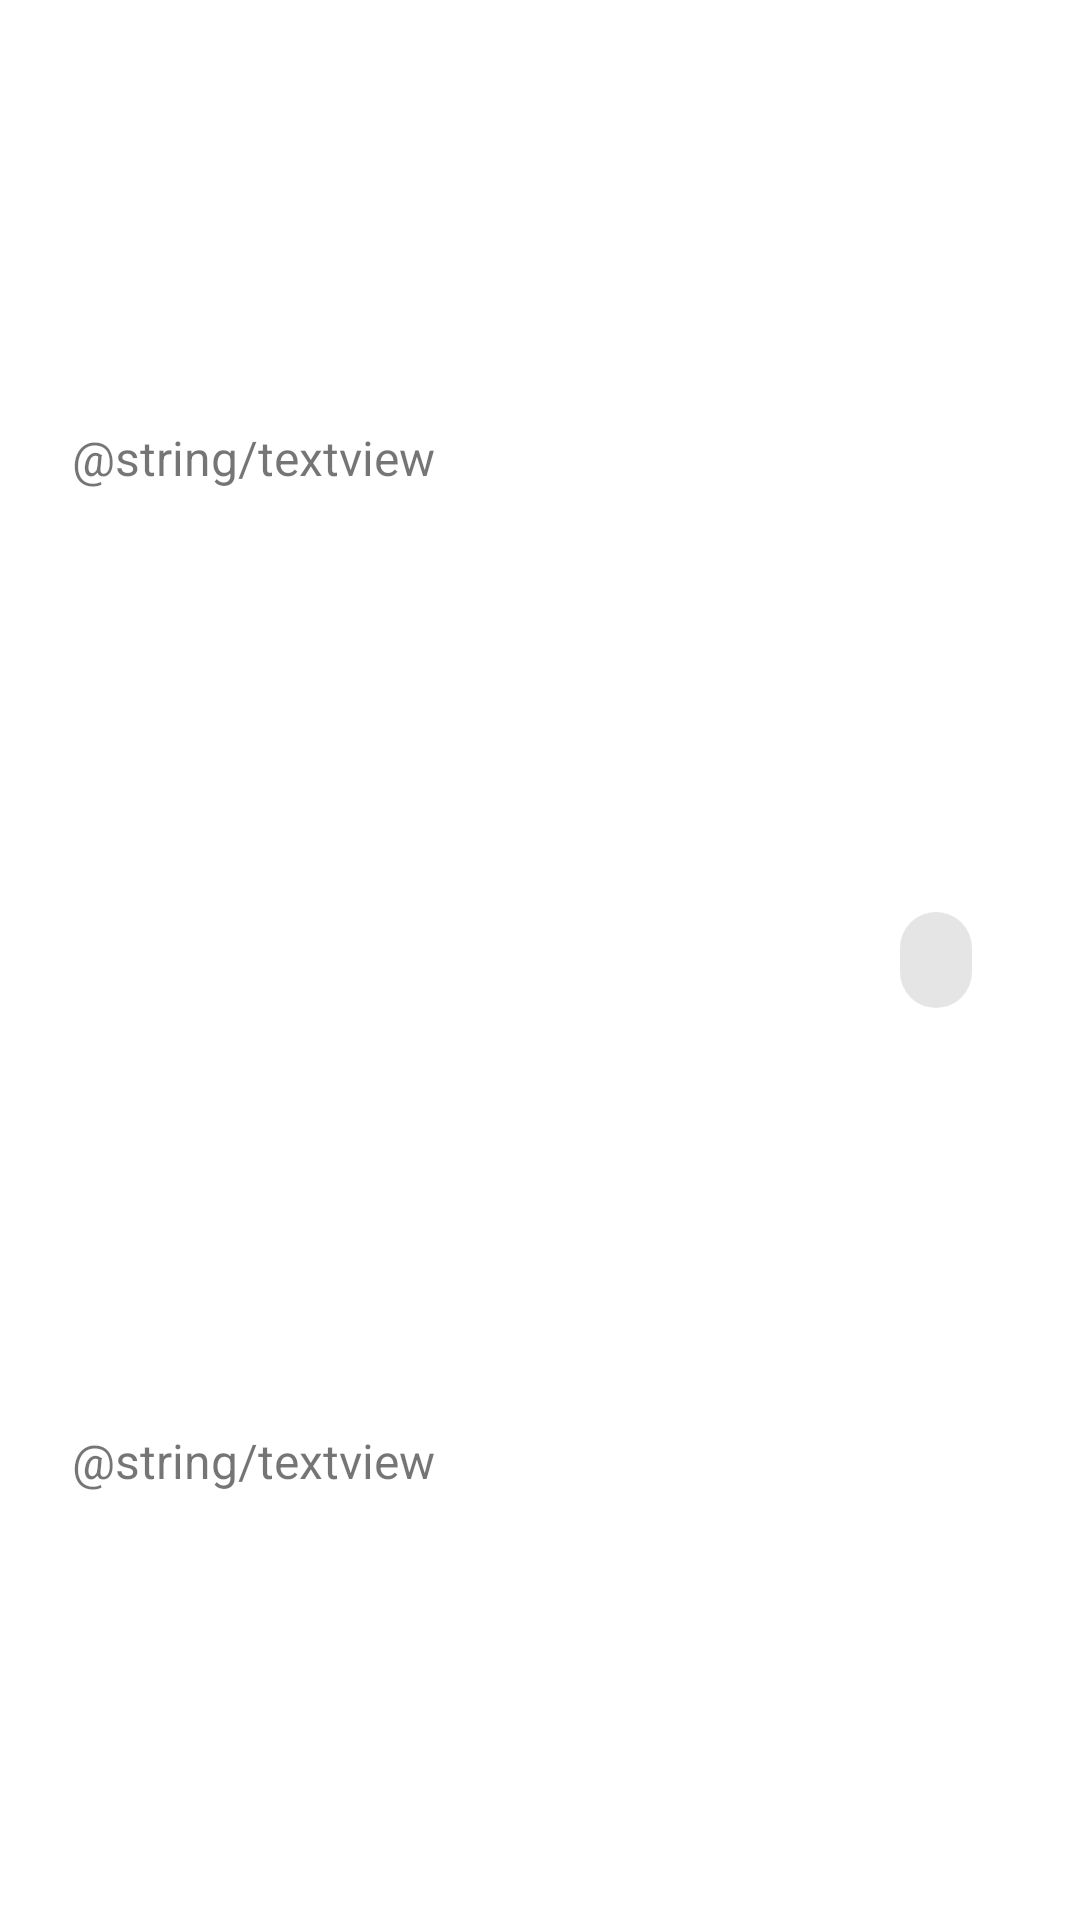

Write the Android layout XML for this screen, with the resource values it uses.
<!-- AndroidManifest.xml: application theme Theme.EventPlanner -->
<!-- res/layout/layout_list_simple_row.xml -->
<?xml version="1.0" encoding="utf-8"?>
<androidx.constraintlayout.widget.ConstraintLayout xmlns:android="http://schemas.android.com/apk/res/android"
    xmlns:app="http://schemas.android.com/apk/res-auto"
    xmlns:tools="http://schemas.android.com/tools"
    android:orientation="horizontal"
    android:layout_width="match_parent"
    android:layout_height="70dp">


        <TextView
            android:id="@+id/name"
            android:layout_width="wrap_content"
            android:layout_height="wrap_content"
            android:layout_marginStart="24dp"
            android:text="@string/textview"
            android:textSize="16sp"
            app:layout_constraintBottom_toBottomOf="parent"
            app:layout_constraintStart_toStartOf="parent"
            app:layout_constraintTop_toTopOf="parent"
            app:layout_constraintVertical_bias="0.229" />

        <TextView
            android:id="@+id/date"
            android:layout_width="wrap_content"
            android:layout_height="wrap_content"
            android:layout_marginStart="24dp"
            android:text="@string/textview"
            android:textSize="16sp"
            app:layout_constraintBottom_toBottomOf="parent"
            app:layout_constraintStart_toStartOf="parent"
            app:layout_constraintTop_toTopOf="parent"
            app:layout_constraintVertical_bias="0.77" />


        <com.google.android.material.chip.Chip
            android:id="@+id/chip"
            android:layout_width="wrap_content"
            android:layout_height="wrap_content"
            android:layout_marginEnd="24dp"
            app:layout_constraintBottom_toBottomOf="parent"
            app:layout_constraintEnd_toEndOf="parent"
            app:layout_constraintTop_toTopOf="parent" />


</androidx.constraintlayout.widget.ConstraintLayout>
<!-- resources referenced by this layout -->
<resources>
  <style name="Theme.EventPlanner" parent="Theme.MaterialComponents.DayNight.DarkActionBar">
          
          <item name="colorPrimary">@color/purple_500</item>
          <item name="colorPrimaryVariant">@color/purple_700</item>
          <item name="colorOnPrimary">@color/white</item>
          
          <item name="colorSecondary">@color/teal_200</item>
          <item name="colorSecondaryVariant">@color/teal_700</item>
          <item name="colorOnSecondary">@color/black</item>
          
          <item name="android:statusBarColor">?attr/colorPrimaryVariant</item>
      </style>
  <color name="purple_500">#FF6200EE</color>
  <color name="purple_700">#FF3700B3</color>
  <color name="white">#FFFFFFFF</color>
  <color name="teal_200">#FF03DAC5</color>
  <color name="teal_700">#FF018786</color>
  <color name="black">#FF000000</color>
</resources>
